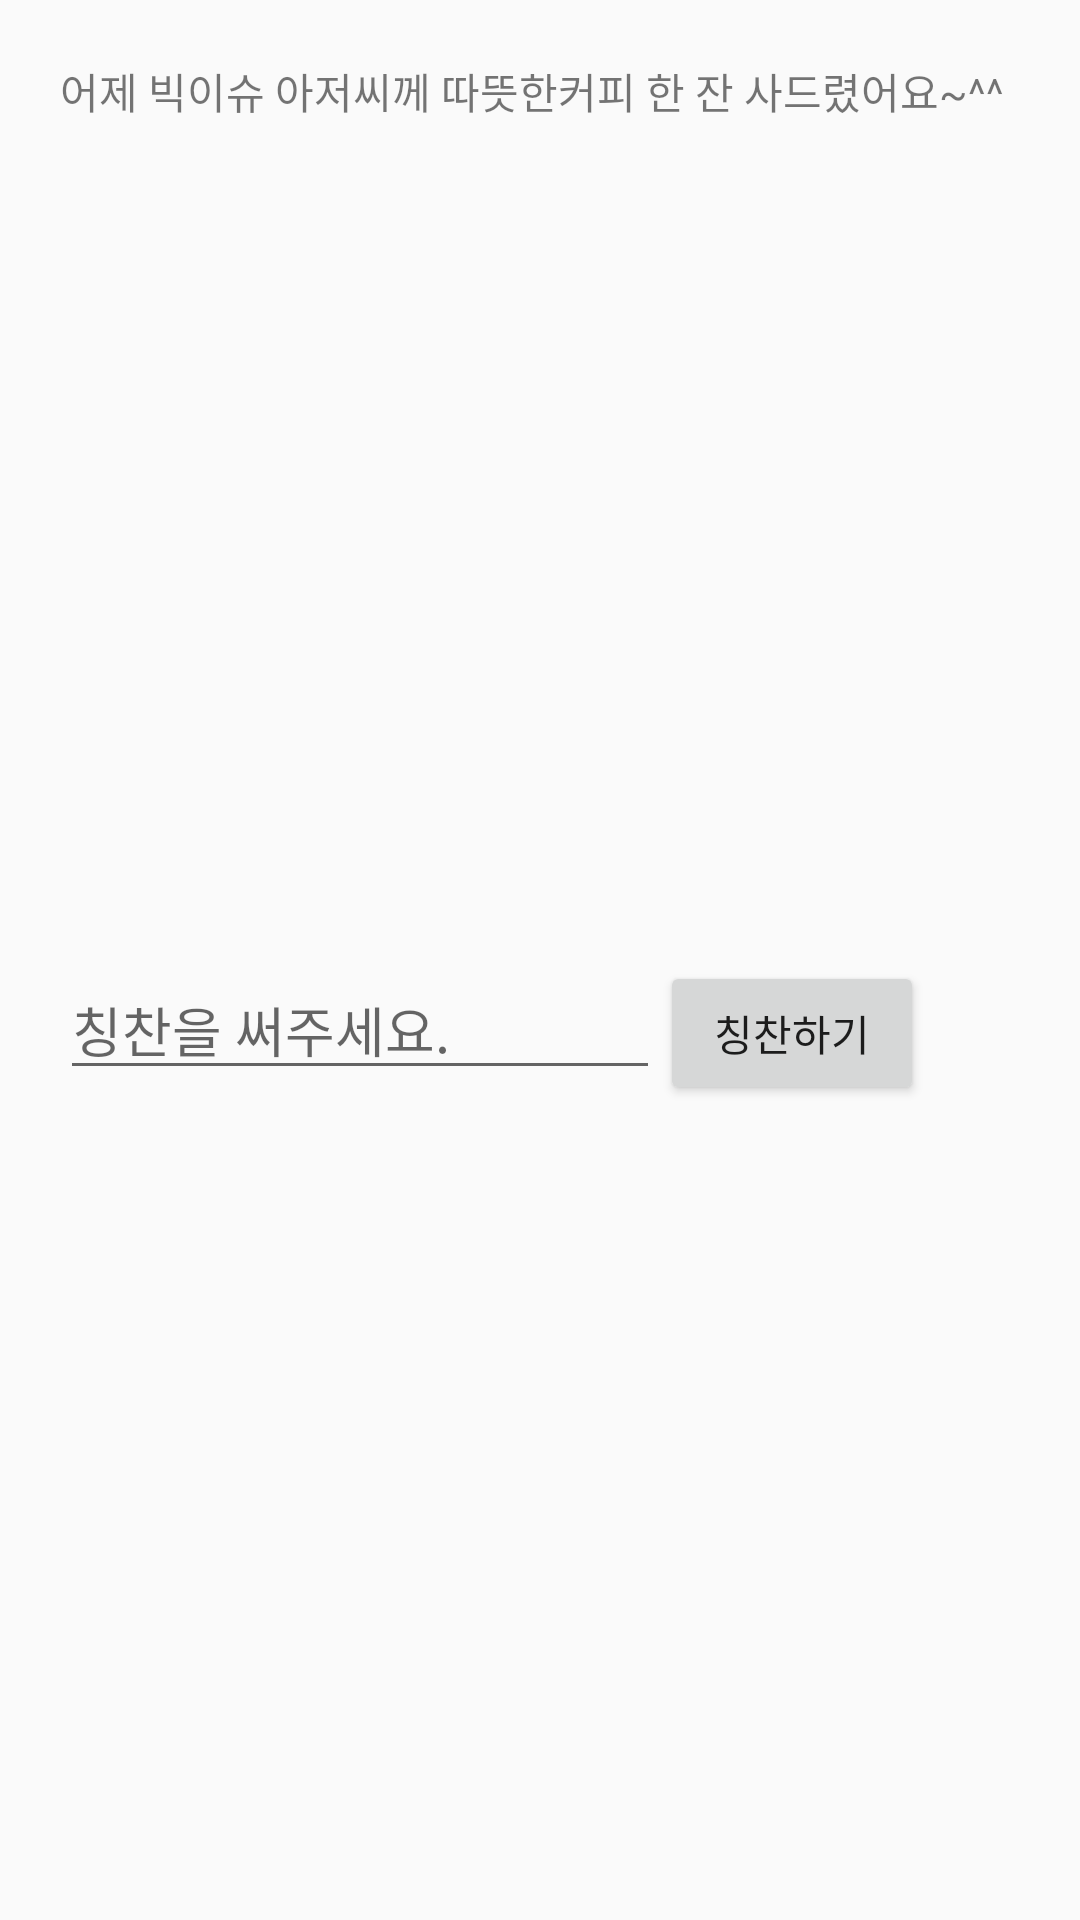

The Android layout XML behind this screen, and the referenced resources:
<!-- AndroidManifest.xml: application theme AppTheme -->
<!-- res/layout/writing_detail.xml -->
<?xml version="1.0" encoding="utf-8"?>
<RelativeLayout xmlns:android="http://schemas.android.com/apk/res/android"
    android:layout_width="match_parent" android:layout_height="match_parent"
    android:padding="20dp">
    <TextView
        android:id="@+id/writing_body"
        android:text="어제 빅이슈 아저씨께 따뜻한커피 한 잔 사드렸어요~^^"
        android:layout_width="match_parent"
        android:layout_height="300dp" />
    <EditText
        android:id="@+id/writing_comment_edit"
        android:hint="칭찬을 써주세요."
        android:layout_below="@+id/writing_body"
        android:layout_width="200dp"
        android:layout_height="wrap_content" />
    <Button
        android:id="@+id/writing_comment_commit"
        android:text="칭찬하기"
        android:layout_toRightOf="@id/writing_comment_edit"
        android:layout_alignBaseline="@id/writing_comment_edit"
        android:layout_width="wrap_content"
        android:layout_height="wrap_content" />


</RelativeLayout>
<!-- resources referenced by this layout -->
<resources>
  <style name="AppTheme" parent="Theme.AppCompat.Light.DarkActionBar">
          <item name="android:windowContentOverlay">@null</item>
      </style>
</resources>
